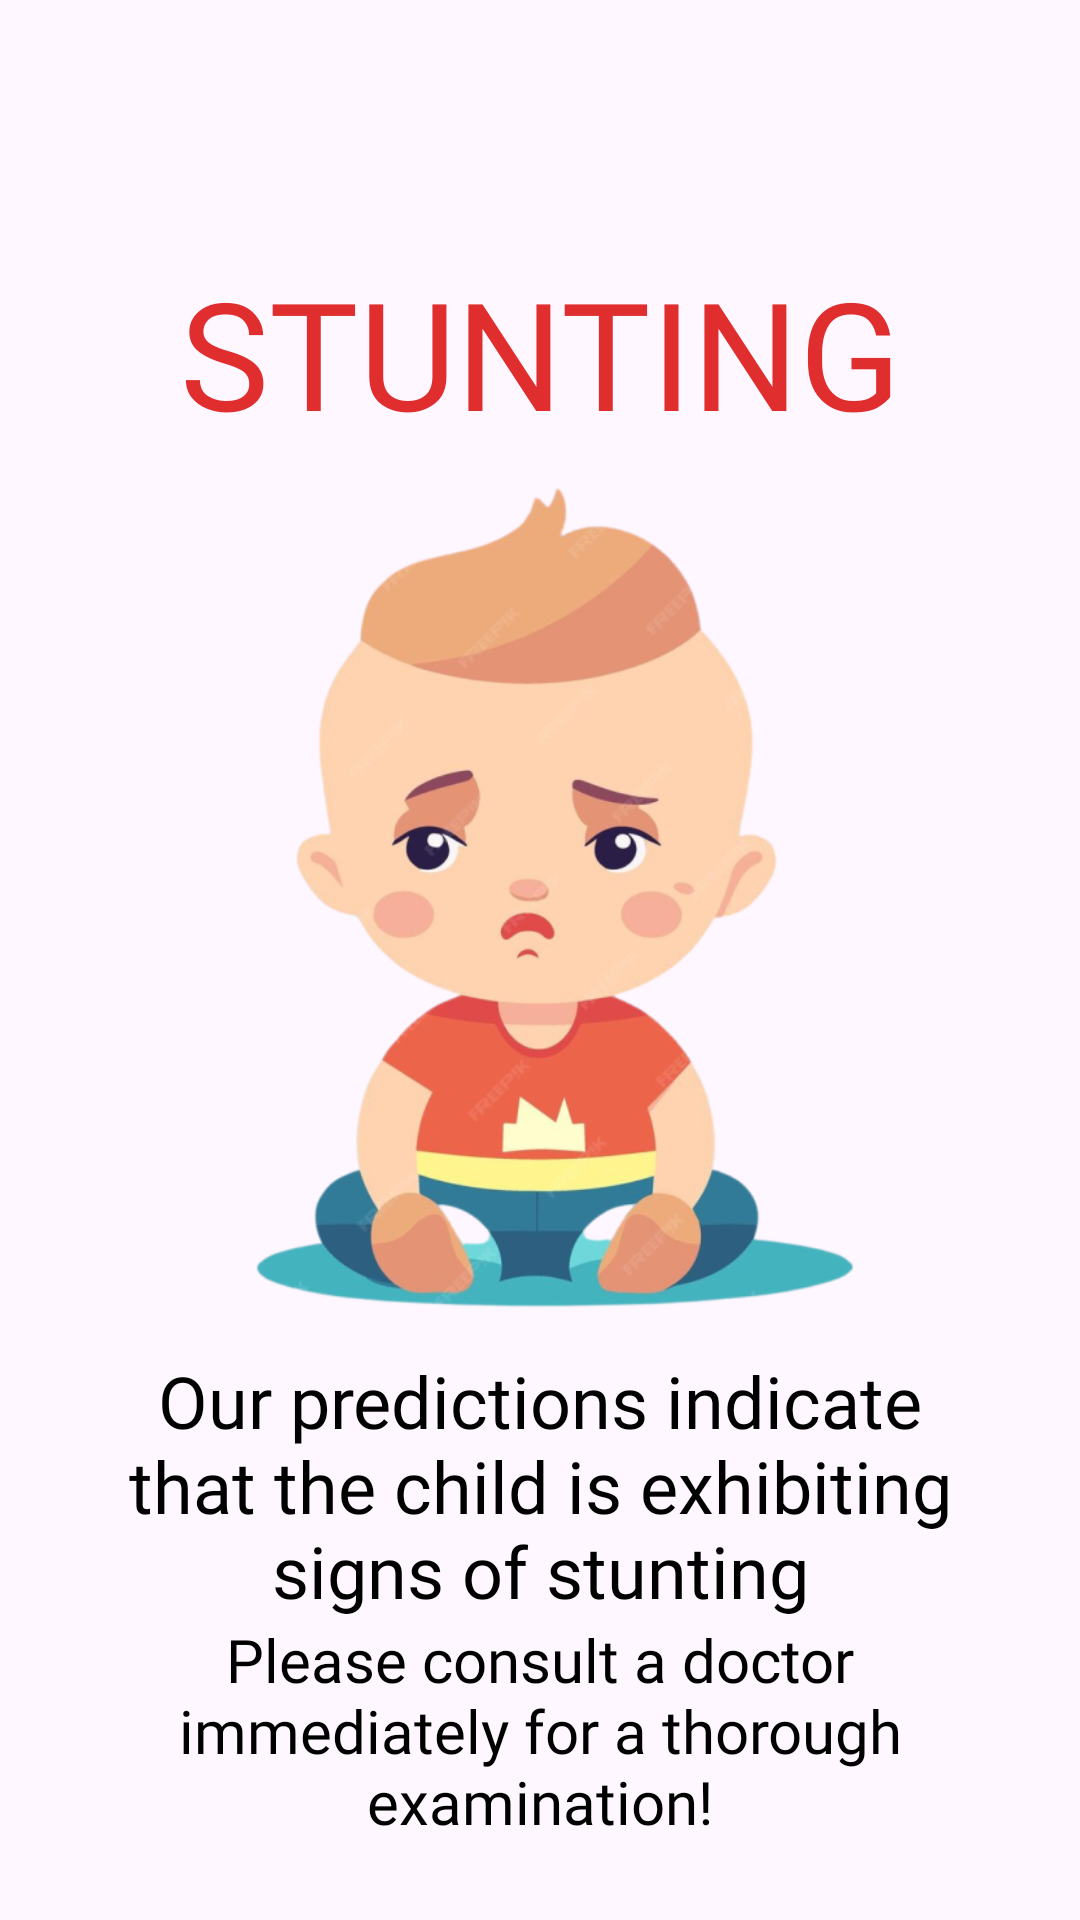

This screen was rendered from an Android layout file. Write that file and the resources it references.
<!-- AndroidManifest.xml: application theme Theme.StuntGuard -->
<!-- res/layout/activity_result.xml -->
<?xml version="1.0" encoding="utf-8"?>
<androidx.constraintlayout.widget.ConstraintLayout xmlns:android="http://schemas.android.com/apk/res/android"
    xmlns:app="http://schemas.android.com/apk/res-auto"
    xmlns:tools="http://schemas.android.com/tools"
    android:id="@+id/main"
    android:layout_width="match_parent"
    android:layout_height="match_parent"
    tools:context=".ui.dashboard.predict.ResultActivity">

    <androidx.appcompat.widget.Toolbar
        android:id="@+id/toolbar"
        android:layout_width="match_parent"
        android:layout_height="wrap_content"
        android:layout_marginTop="20dp"
        app:layout_constraintEnd_toEndOf="parent"
        app:layout_constraintHorizontal_bias="0.0"
        app:layout_constraintStart_toStartOf="parent"
        app:layout_constraintTop_toTopOf="parent"
        app:titleTextColor="@color/black">

        <ImageView
            android:id="@+id/back_button"
            android:layout_width="wrap_content"
            android:layout_height="wrap_content"
            android:src="@drawable/baseline_arrow_back_24" />

    </androidx.appcompat.widget.Toolbar>

    <TextView
        android:id="@+id/status"
        android:layout_width="match_parent"
        android:layout_height="wrap_content"
        android:layout_marginHorizontal="32dp"
        android:fontFamily="@font/poppins_bold"
        android:gravity="center"
        android:textColor="@color/red"
        android:textSize="50sp"
        app:layout_constraintEnd_toEndOf="parent"
        app:layout_constraintStart_toStartOf="parent"
        app:layout_constraintTop_toBottomOf="@id/toolbar"
        android:text="STUNTING" />

    <ImageView
        android:id="@+id/img_status"
        android:layout_width="match_parent"
        android:layout_height="300dp"
        android:layout_marginHorizontal="32dp"
        app:layout_constraintEnd_toEndOf="parent"
        app:layout_constraintStart_toStartOf="parent"
        app:layout_constraintTop_toBottomOf="@id/status"
        android:src="@drawable/stunting" />

    <TextView
        android:id="@+id/tv_desc1"
        android:layout_width="match_parent"
        android:layout_height="wrap_content"
        android:layout_marginHorizontal="32dp"
        android:fontFamily="@font/poppins_bold"
        android:textAlignment="center"
        android:textColor="@color/black"
        android:textSize="24sp"
        app:layout_constraintEnd_toEndOf="parent"
        app:layout_constraintStart_toStartOf="parent"
        app:layout_constraintTop_toBottomOf="@id/img_status"
        android:text="Our predictions indicate that the child is exhibiting signs of stunting" />

    <TextView
        android:layout_width="match_parent"
        android:layout_height="wrap_content"
        android:layout_marginHorizontal="32dp"
        android:fontFamily="@font/poppins_regular"
        android:textAlignment="center"
        android:textColor="@color/black"
        android:textSize="20sp"
        app:layout_constraintEnd_toEndOf="parent"
        app:layout_constraintStart_toStartOf="parent"
        app:layout_constraintTop_toBottomOf="@id/tv_desc1"
        android:text="Please consult a doctor immediately for a thorough examination!" />

</androidx.constraintlayout.widget.ConstraintLayout>
<!-- resources referenced by this layout -->
<resources>
  <color name="black">#FF000000</color>
  <color name="red">#E02D2D</color>
  <!-- drawable stunting: png bitmap (drawable, 168265 bytes) -->
  <style name="Theme.StuntGuard" parent="Base.Theme.StuntGuard" />
  <style name="Base.Theme.StuntGuard" parent="Theme.Material3.DayNight.NoActionBar">
          
          
      </style>
</resources>
